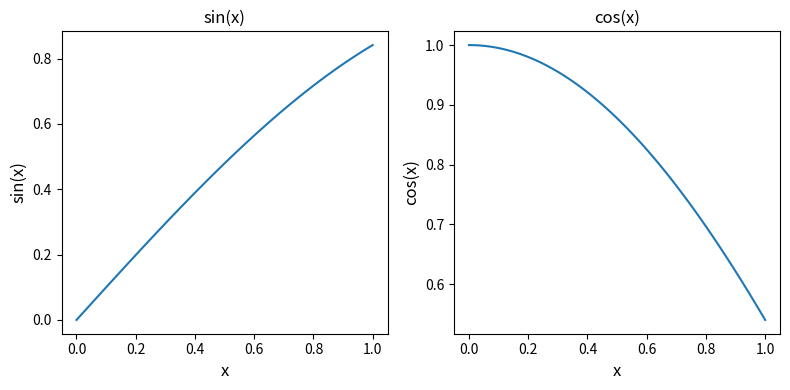

Recreate this plot in Python.
import matplotlib.pyplot as plt
import numpy as np

x = np.linspace(0, 1, num=100)

def my_sin(x):
    return np.sin(x)

def my_cos(x):
    return np.cos(x)

s_x = my_sin(x)
c_x = my_cos(x)

# number of columns and number of rows
n_rows = 1
n_cols = 2

# define figure and axis
f, ax = plt.subplots(n_rows, n_cols, figsize=(4*n_cols, 4*n_rows))

# plot 1
ax[0].plot(x, s_x)
ax[0].set_xlabel("x", fontsize=12)
ax[0].set_ylabel("sin(x)", fontsize=12)
ax[0].set_title("sin(x)", fontsize=12)

# plot 2
ax[1].plot(x, c_x)
ax[1].set_xlabel("x", fontsize=12)
ax[1].set_ylabel("cos(x)", fontsize=12)
ax[1].set_title("cos(x)", fontsize=12)

# fix layout
plt.tight_layout()

# save figure as a pdf
plt.savefig("figure2-08.pdf", bbox_inches='tight', dpi=400)